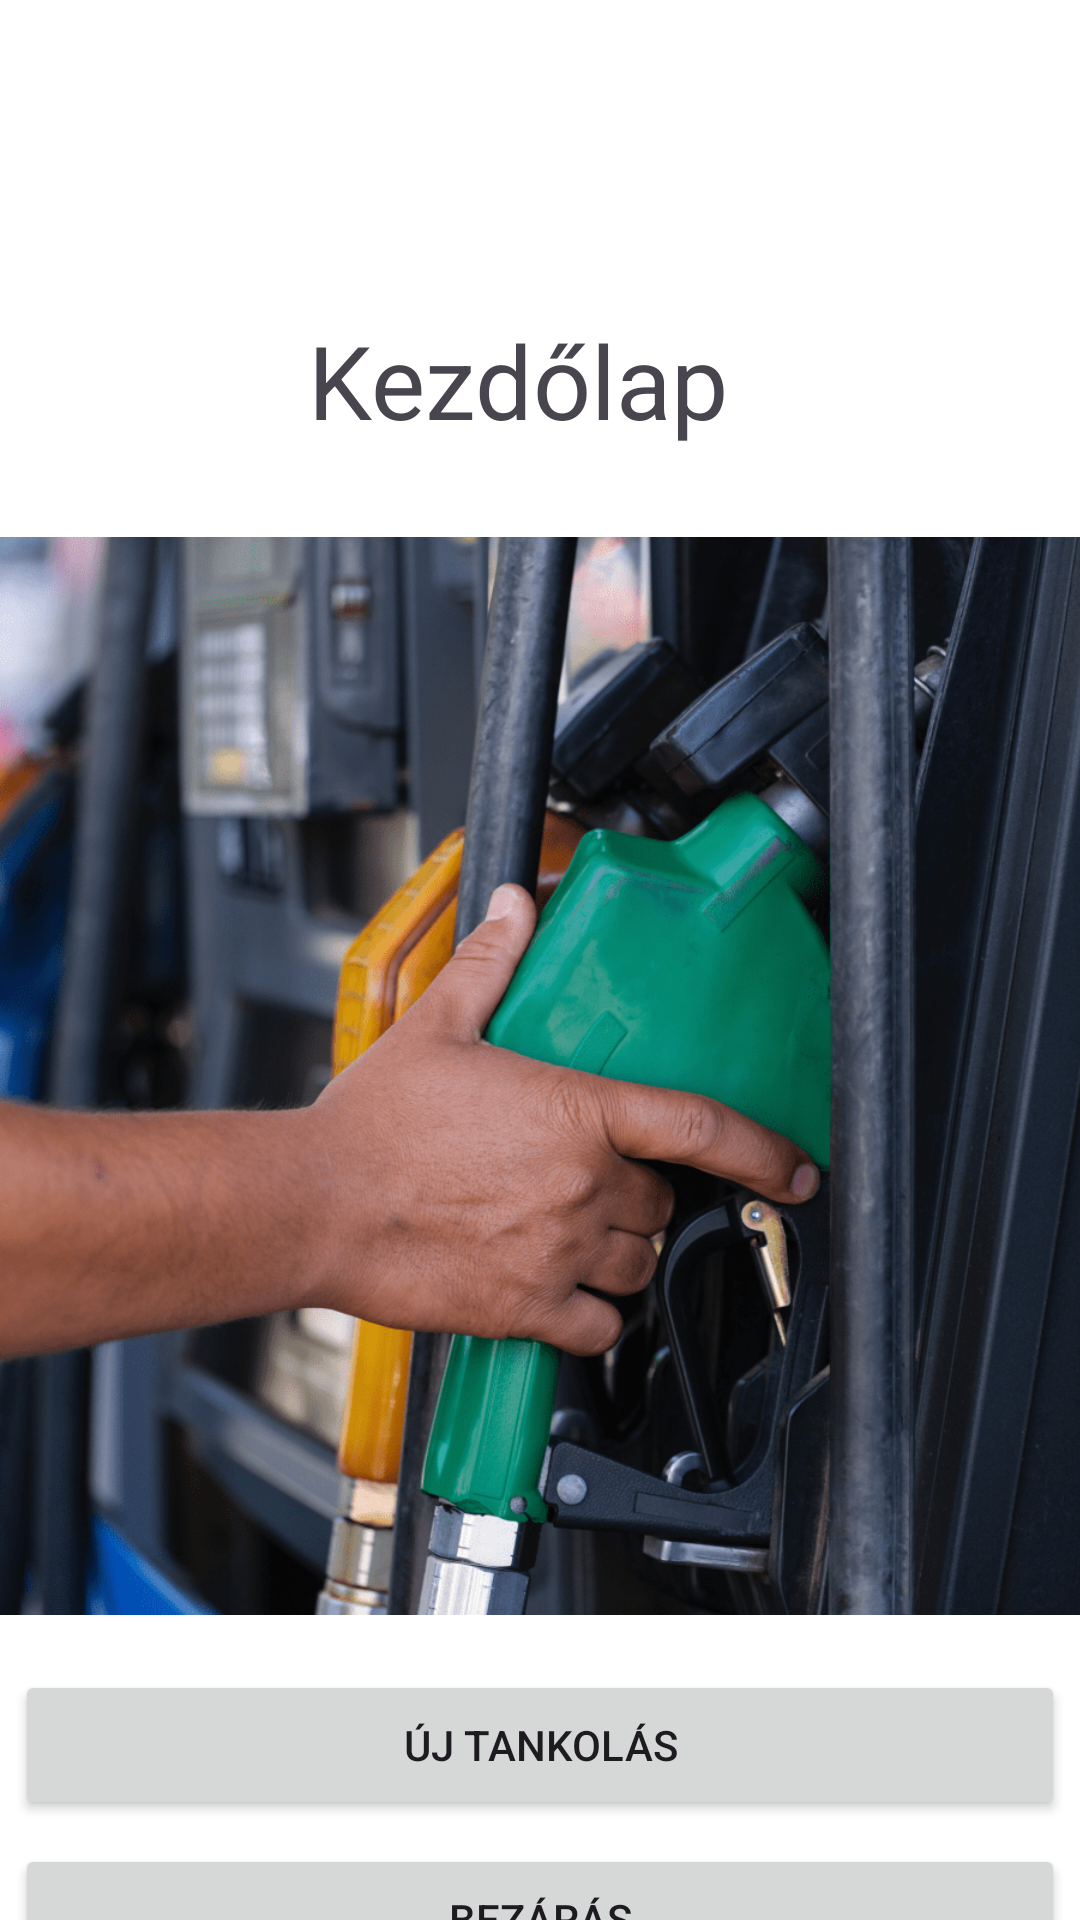

Produce the Android XML layout that renders to this screen, including the resource entries it uses.
<!-- AndroidManifest.xml: application theme Theme.TankolasNyilvantarto -->
<!-- res/layout/fragment_kezdolap.xml -->
<?xml version="1.0" encoding="utf-8"?>
<androidx.constraintlayout.widget.ConstraintLayout xmlns:android="http://schemas.android.com/apk/res/android"
    xmlns:app="http://schemas.android.com/apk/res-auto"
    xmlns:tools="http://schemas.android.com/tools"
    android:id="@+id/frameLayout"
    android:layout_width="match_parent"
    android:layout_height="match_parent"
    android:background="@color/white"
    tools:context=".Kezdolap">

    <TextView
        android:id="@+id/textView"
        android:layout_width="154dp"
        android:layout_height="44dp"
        android:layout_marginTop="104dp"
        android:ellipsize="middle"
        android:text="Kezdőlap"
        android:textSize="34sp"
        app:layout_constraintEnd_toEndOf="parent"
        app:layout_constraintHorizontal_bias="0.498"
        app:layout_constraintStart_toStartOf="parent"
        app:layout_constraintTop_toTopOf="parent" />

    <ImageView
        android:id="@+id/imageView2"
        android:layout_width="369dp"
        android:layout_height="364dp"
        android:scaleX="1"
        android:scaleY="1"
        android:src="@drawable/benzinkut"
        app:layout_constraintBottom_toBottomOf="parent"
        app:layout_constraintEnd_toEndOf="parent"
        app:layout_constraintStart_toStartOf="parent"
        app:layout_constraintTop_toBottomOf="@+id/textView"
        app:layout_constraintVertical_bias="0.224" />

    <Button
        android:id="@+id/tankolokButton"
        android:layout_width="350dp"
        android:layout_height="50dp"
        android:layout_marginTop="16dp"
        android:text="Új tankolás"
        app:layout_constraintEnd_toEndOf="parent"
        app:layout_constraintStart_toStartOf="parent"
        app:layout_constraintTop_toBottomOf="@+id/imageView2" />

    <Button
        android:id="@+id/exitButton"
        android:layout_width="350dp"
        android:layout_height="50dp"
        android:layout_marginTop="8dp"
        android:text="Bezárás"
        app:layout_constraintEnd_toEndOf="@+id/tankolokButton"
        app:layout_constraintStart_toStartOf="@+id/tankolokButton"
        app:layout_constraintTop_toBottomOf="@+id/tankolokButton" />

</androidx.constraintlayout.widget.ConstraintLayout>
<!-- resources referenced by this layout -->
<resources>
  <color name="white">#FFFFFFFF</color>
  <!-- drawable benzinkut: png bitmap (drawable, 879417 bytes) -->
  <style name="Theme.TankolasNyilvantarto" parent="Base.Theme.TankolasNyilvantarto" />
  <style name="Base.Theme.TankolasNyilvantarto" parent="Theme.Material3.DayNight.NoActionBar">
          
          
      </style>
</resources>
